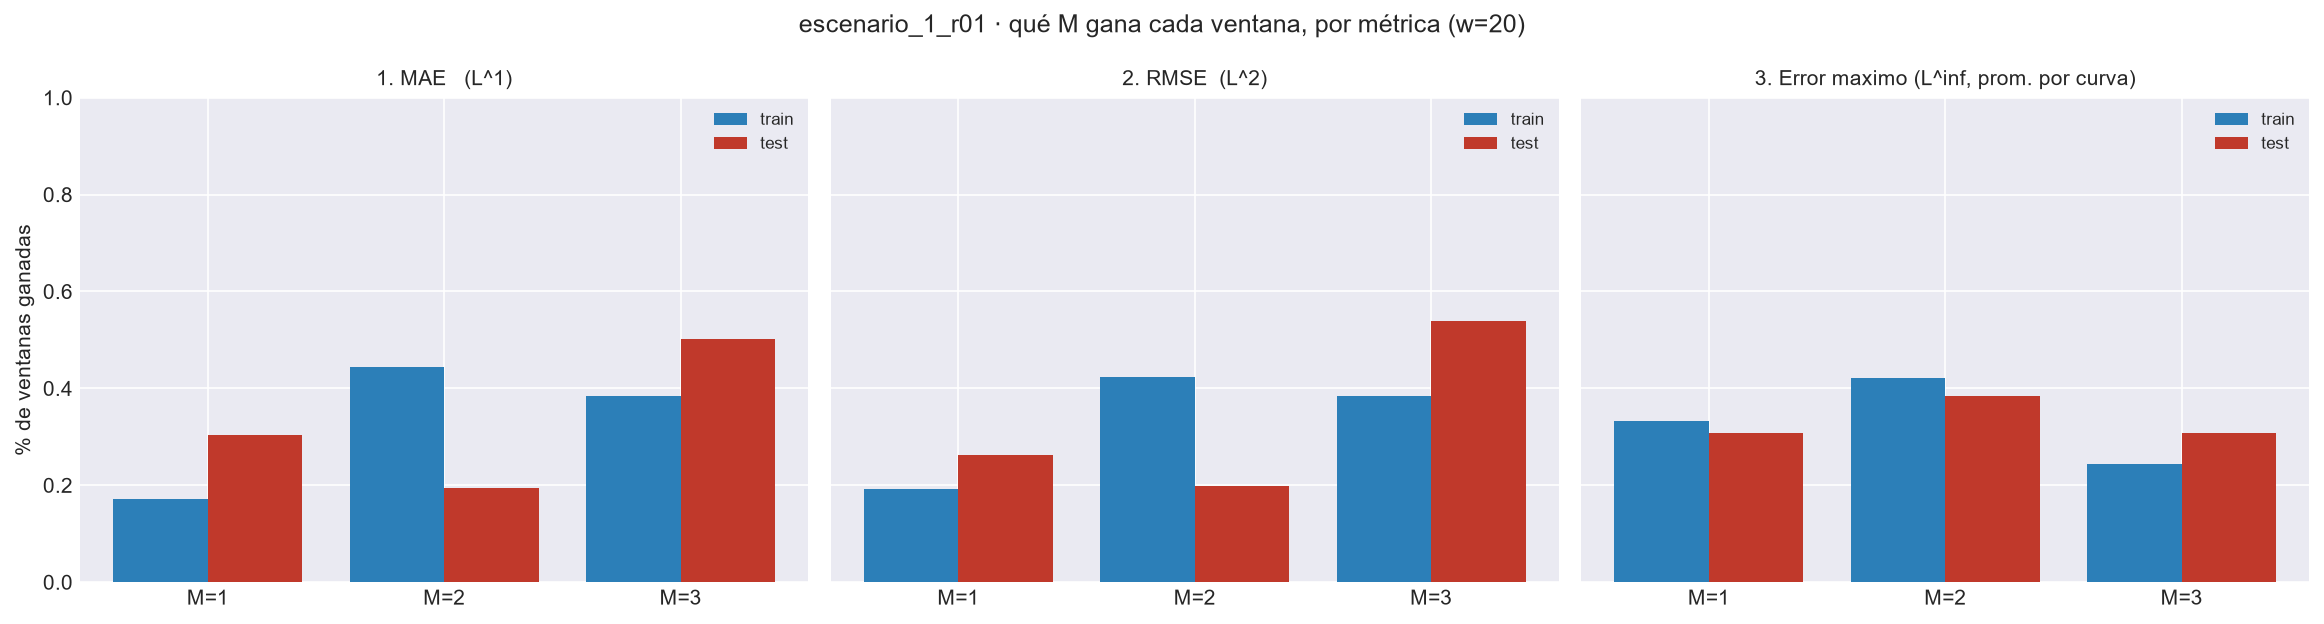

Source data for this figure (header and first rows):
metrica, bloque, M, pct_ventanas_ganadas, n_ventanas
1. MAE   (L^1), train, 1, 0.1722, 540
1. MAE   (L^1), train, 2, 0.4444, 540
1. MAE   (L^1), train, 3, 0.3833, 540
1. MAE   (L^1), test, 1, 0.3032, 221
1. MAE   (L^1), test, 2, 0.1946, 221
1. MAE   (L^1), test, 3, 0.5023, 221
2. RMSE  (L^2), train, 1, 0.1926, 540
2. RMSE  (L^2), train, 2, 0.4241, 540
2. RMSE  (L^2), train, 3, 0.3833, 540
2. RMSE  (L^2), test, 1, 0.2624, 221
2. RMSE  (L^2), test, 2, 0.1991, 221
2. RMSE  (L^2), test, 3, 0.5385, 221
3. Error maximo (L^inf, prom. por curva), train, 1, 0.3333, 540
3. Error maximo (L^inf, prom. por curva), train, 2, 0.4222, 540
3. Error maximo (L^inf, prom. por curva), train, 3, 0.2444, 540
3. Error maximo (L^inf, prom. por curva), test, 1, 0.3077, 221
3. Error maximo (L^inf, prom. por curva), test, 2, 0.3846, 221
3. Error maximo (L^inf, prom. por curva), test, 3, 0.3077, 221
